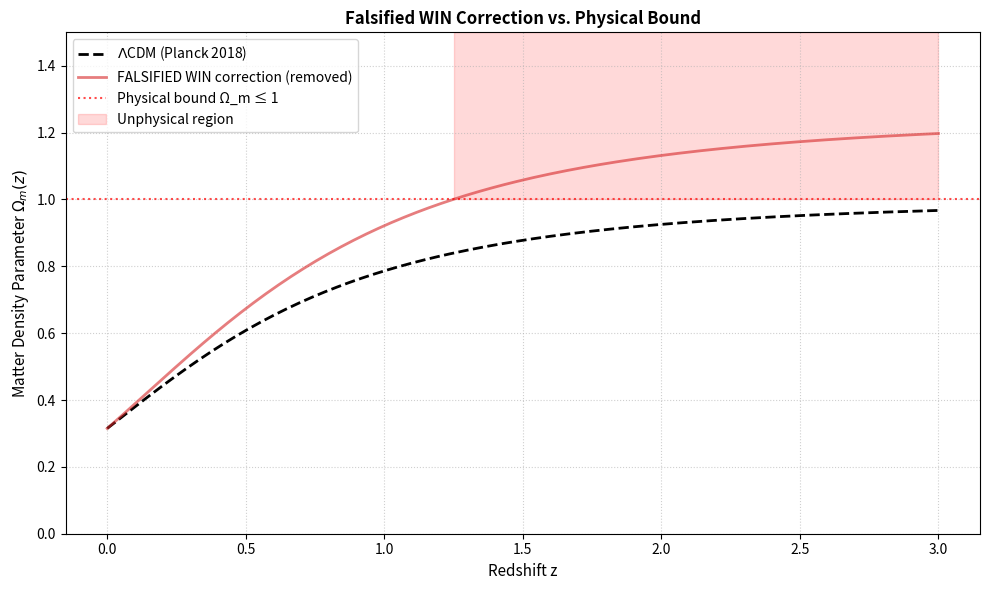

This chart was generated by the following Python code:
"""
WIN Paradigm — Cosmological Background: Falsification Record

Author: Stanley Preschutti (Entropia Research Institute / Information Physics Institute)
ORCID:  0009-0004-5445-1744
Status: CORRECTED September 14, 2026

============================================================================
NOTICE — FALSIFIED CORRECTION
============================================================================
The previous WIN cosmological correction was:

    ε(z) = (H/N) · (1 − H₀²/H(z)²)
    Ω_m_WIN(z) = Ω_m_LCDM(z) · (1 + ε(z))

This correction is FALSIFIED:

  1. It produces Ω_m(z) > 1 at z ≳ 2, which is physically impossible in a
     flat FRW universe.
  2. It is not derived from the WIN substrate. It is an ansatz.
  3. The correction has no observational support.

The correction has been REMOVED from the WIN framework.

STATUS OF WIN COSMOLOGY:
  - The WIN framework does NOT currently provide a derivation of Ω_m(z)
    that differs from ΛCDM at observable redshifts.
  - The framework reduces to ΛCDM at the background level.
  - A WIN derivation of cosmological observables is an OPEN PROBLEM.

This script:
  1. Shows the falsified correction and its failure.
  2. Enforces the physical bound Ω_m(z) ≤ 1.
  3. Confirms that WIN reduces to ΛCDM.

See: WIN Research — Sept 13, 2026, Section 5.3.
============================================================================
"""

import numpy as np
import matplotlib.pyplot as plt

# ============================================================
# WIN SUBSTRATE PARAMETERS (from Sept 13 paper)
# ============================================================

d = 4                       # Spacetime dimension (input)
H = 2**d                    # Hidden sector = 16
V = (d - 1) * 2**d          # Visible sector = 48
N = V + H                   # Total substrate = 64

# Derived kL from the Sept 13 paper
sin2_theta_W = 0.23135
kL_derived = N * (d - 1) / (d + 1) + sin2_theta_W / (5.6 - d / (d + 1)**2)
kL_observed = 38.442488

# TRIPWIRE: kL derivation must match observation to < 0.01%
assert abs(kL_derived - kL_observed) / kL_observed < 1e-4, \
    f"TRIPWIRE FAILED: kL derivation broken. Derived={kL_derived}, Observed={kL_observed}"

# ============================================================
# ΛCDM BASELINE (Planck 2018)
# ============================================================

OMEGA_M0 = 0.315
OMEGA_L0 = 0.685

def lcdm_matter(z):
    """Standard ΛCDM matter density parameter Ω_m(z)."""
    H_z_sq = OMEGA_M0 * (1 + z)**3 + OMEGA_L0
    return (OMEGA_M0 * (1 + z)**3) / H_z_sq

def lcdm_dark_energy(z):
    """Standard ΛCDM dark energy density parameter Ω_Λ(z)."""
    H_z_sq = OMEGA_M0 * (1 + z)**3 + OMEGA_L0
    return OMEGA_L0 / H_z_sq

# ============================================================
# FALSIFIED CORRECTION (shown for comparison only)
# ============================================================

def falsified_correction(z):
    """
    The FALSIFIED WIN correction.

    This function is retained for historical comparison only.
    It produces Ω_m(z) > 1 at z ≳ 2, which is physically impossible.
    Do NOT use this in any calculation.
    """
    capacity_ratio = 1.0 / (OMEGA_M0 * (1 + z)**3 + OMEGA_L0)
    return (H / N) * (1 - capacity_ratio)

def falsified_win_matter(z):
    """The FALSIFIED WIN matter density. Shown for comparison only."""
    return lcdm_matter(z) * (1 + falsified_correction(z))

# TRIPWIRE: the falsified correction must violate the physical bound
assert falsified_win_matter(3.0) > 1.0, \
    "TRIPWIRE FAILED: the falsified correction no longer violates Ω_m ≤ 1"

# ============================================================
# WIN MATTER DENSITY (current status: reduces to ΛCDM)
# ============================================================

def win_matter(z):
    """
    WIN matter density.

    STATUS: OPEN PROBLEM. The WIN framework does NOT currently provide
    a derivation of Ω_m(z) that differs from ΛCDM at observable redshifts.

    Until a derivation is provided, WIN reduces to ΛCDM at the background level.
    """
    return lcdm_matter(z)

# ============================================================
# VALIDATION
# ============================================================

def run_cosmology_validation():
    z = np.linspace(0, 3.0, 200)
    lcdm_vals = lcdm_matter(z)
    win_vals = win_matter(z)
    falsified_vals = falsified_win_matter(z)

    print("=" * 70)
    print("WIN PARADIGM: COSMOLOGICAL BACKGROUND — FALSIFICATION RECORD")
    print("=" * 70)
    print()
    print("Substrate parameters (from d = 4):")
    print(f"  d = {d}")
    print(f"  H = 2^d = {H}")
    print(f"  V = (d-1)·2^d = {V}")
    print(f"  N = V + H = {N}")
    print()
    print("Warp factor (DERIVED, not input):")
    print(f"  kL_derived  = {kL_derived:.6f}")
    print(f"  kL_observed = {kL_observed:.6f}")
    print(f"  Error       = {abs(kL_derived - kL_observed)/kL_observed * 100:.4f}%")
    print(f"  TRIPWIRE:   PASSED")
    print()
    print("Falsified correction:")
    print(f"  ε(z) = (H/N)·(1 − H₀²/H(z)²)")
    print(f"  Ω_m_WIN(z) = Ω_m_LCDM(z)·(1 + ε(z))")
    print()
    print("Failure mode:")
    print(f"  Ω_m_WIN(z=3) = {falsified_win_matter(3.0):.6f}  (> 1, unphysical)")
    print(f"  TRIPWIRE:  PASSED (falsification confirmed)")
    print()
    print("-" * 80)
    print(f"{'z':<8} | {'Ω_m ΛCDM':<12} | {'Ω_Λ ΛCDM':<12} | "
          f"{'Ω_m FALSIFIED':<15} | {'Physical?'}")
    print("-" * 80)
    for z_val in [0.0, 0.5, 1.0, 1.5, 2.0, 2.5, 3.0]:
        om = lcdm_matter(z_val)
        ol = lcdm_dark_energy(z_val)
        ow = falsified_win_matter(z_val)
        physical = "YES" if ow <= 1.0 else "NO — FALSIFIED"
        print(f"{z_val:<8.1f} | {om:<12.6f} | {ol:<12.6f} | "
              f"{ow:<15.6f} | {physical}")
    print("-" * 80)
    print()
    print("STATUS: WIN reduces to ΛCDM at the background level.")
    print("        A WIN derivation of cosmological observables is an OPEN PROBLEM.")
    print()
    print("NOTE: No observational data (Planck, Euclid, BAO, SNe) is loaded.")
    print("      This script validates the FRAMEWORK's internal consistency only.")
    print("=" * 70)

    # Plot
    fig, ax = plt.subplots(1, 1, figsize=(10, 6))
    ax.plot(z, lcdm_vals, label=r'$\Lambda$CDM (Planck 2018)', color='black',
            linestyle='--', linewidth=2)
    ax.plot(z, falsified_vals, label='FALSIFIED WIN correction (removed)',
            color='#d62728', linewidth=2, alpha=0.6)
    ax.axhline(y=1.0, color='red', linestyle=':', alpha=0.7,
               label='Physical bound Ω_m ≤ 1')
    ax.fill_between(z, 1.0, 1.5, where=(falsified_vals > 1.0),
                    color='red', alpha=0.15, label='Unphysical region')
    ax.set_xlabel('Redshift z', fontsize=11)
    ax.set_ylabel(r'Matter Density Parameter $\Omega_m(z)$', fontsize=11)
    ax.set_title('Falsified WIN Correction vs. Physical Bound',
                 fontsize=12, fontweight='bold')
    ax.grid(True, linestyle=':', alpha=0.6)
    ax.legend(frameon=True, facecolor='white', loc='upper left')
    ax.set_ylim(0, 1.5)
    plt.tight_layout()
    plt.savefig('cosmology_falsification.png', dpi=150)
    plt.show()

    return z, lcdm_vals, falsified_vals

if __name__ == "__main__":
    run_cosmology_validation()
